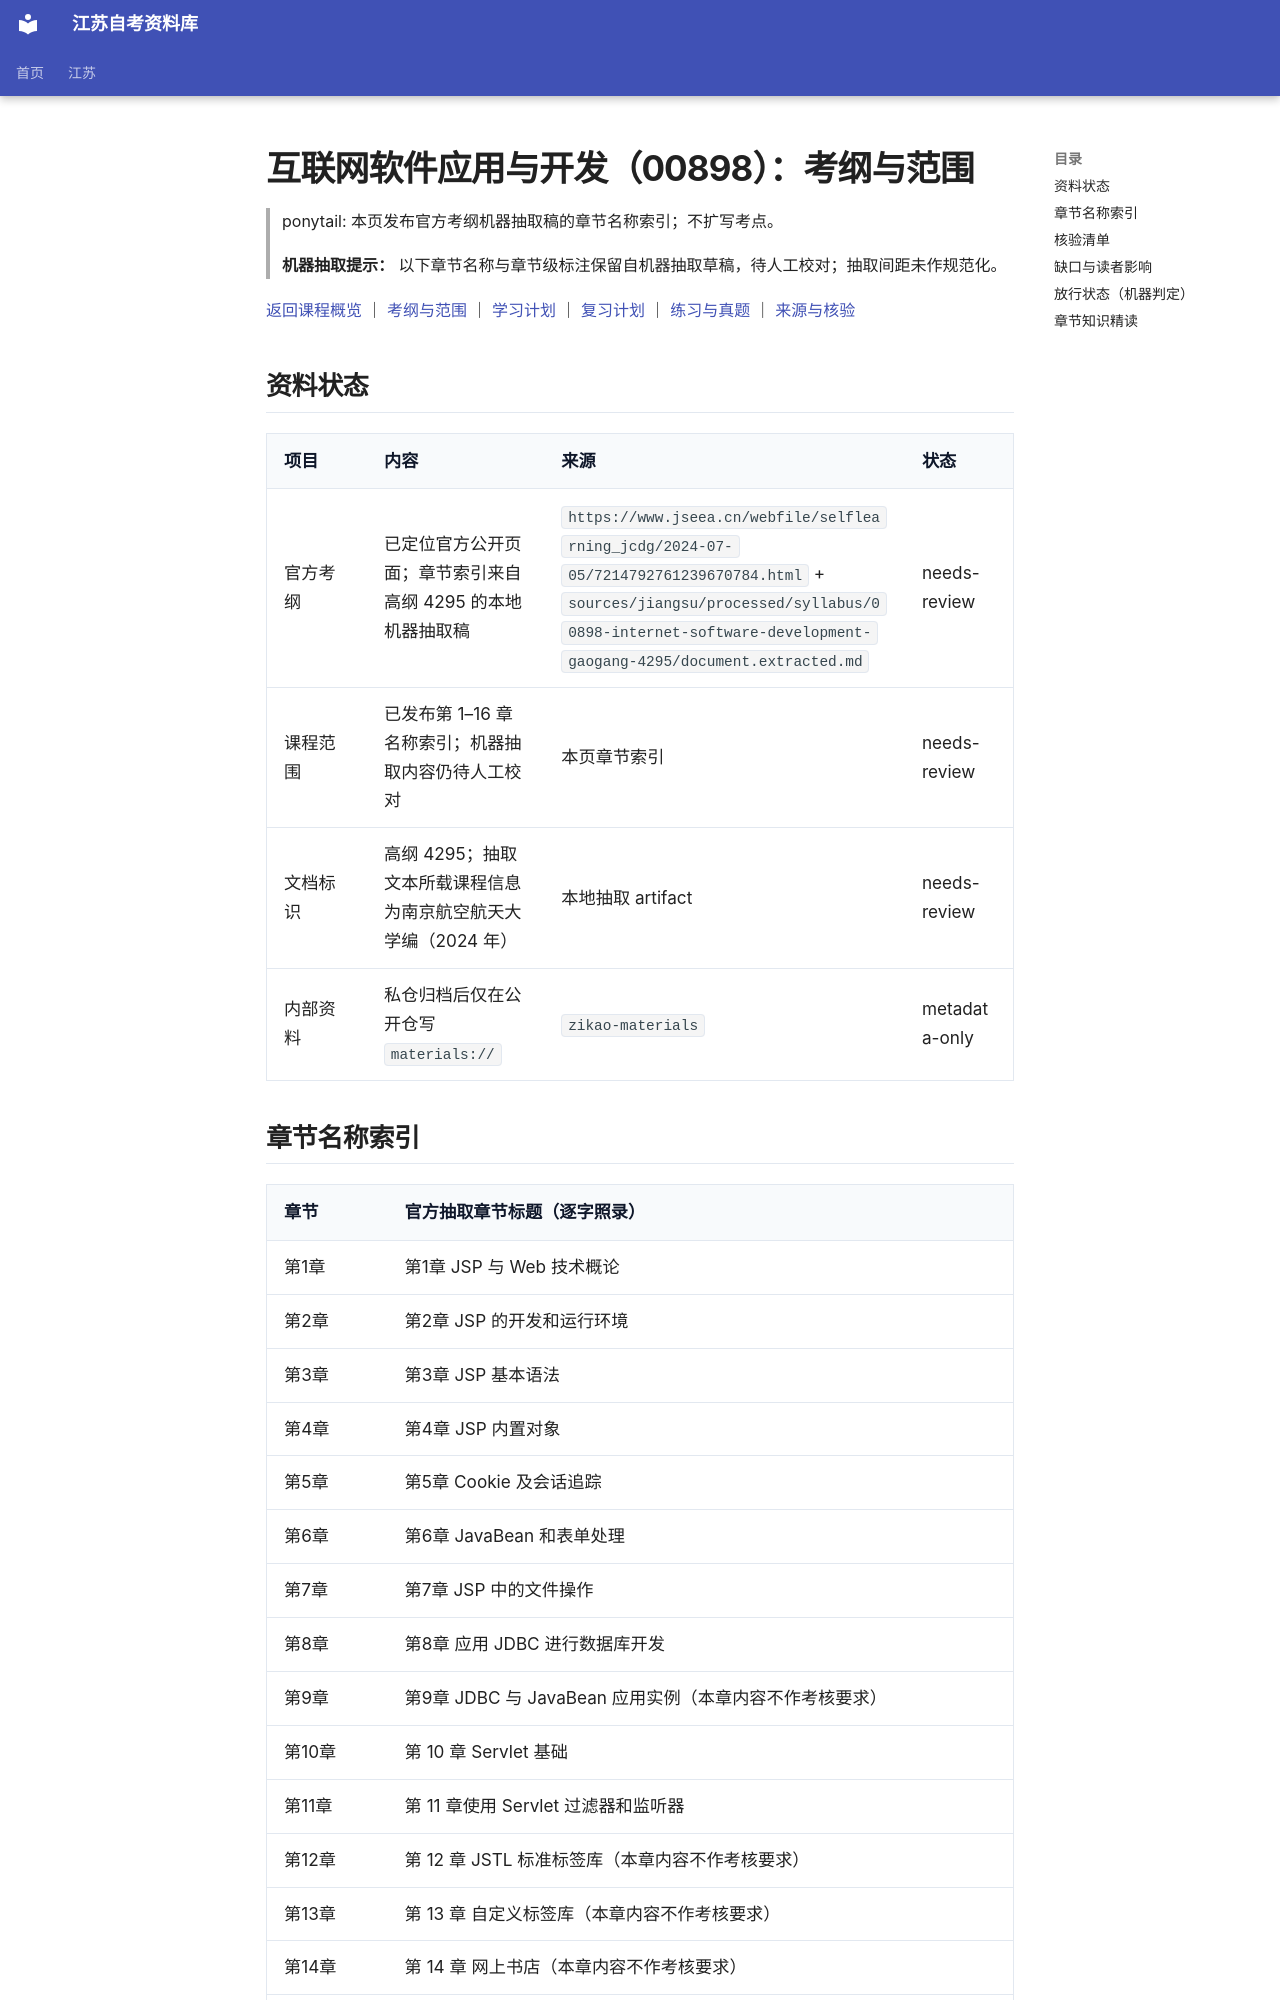

repository: SuperCatQR/jiangsu-zikao-aio · page: jiangsu/courses/00898/syllabus/index.html · generator: mkdocs

<!-- generated by scripts/build-course-content.py; do not edit -->
# 互联网软件应用与开发（00898）：考纲与范围

> ponytail: 本页发布官方考纲机器抽取稿的章节名称索引；不扩写考点。
>
> **机器抽取提示：** 以下章节名称与章节级标注保留自机器抽取草稿，待人工校对；抽取间距未作规范化。

[返回课程概览](index.md) ｜ [考纲与范围](syllabus.md) ｜ [学习计划](plan.md) ｜ [复习计划](review.md) ｜ [练习与真题](practice.md) ｜ [来源与核验](sources.md)

## 资料状态

| 项目 | 内容 | 来源 | 状态 |
| --- | --- | --- | --- |
| 官方考纲 | 已定位官方公开页面；章节索引来自高纲 4295 的本地机器抽取稿 | `https://www.jseea.cn/webfile/selflearning_jcdg/2024-07-05/7214792761239670784.html` + `sources/jiangsu/processed/syllabus/00898-internet-software-development-gaogang-4295/document.extracted.md` | needs-review |
| 课程范围 | 已发布第 1–16 章名称索引；机器抽取内容仍待人工校对 | 本页章节索引 | needs-review |
| 文档标识 | 高纲 4295；抽取文本所载课程信息为南京航空航天大学编（2024 年） | 本地抽取 artifact | needs-review |
| 内部资料 | 私仓归档后仅在公开仓写 `materials://` | `zikao-materials` | metadata-only |

## 章节名称索引

| 章节 | 官方抽取章节标题（逐字照录） |
| --- | --- |
| 第1章 | 第1章   JSP 与 Web 技术概论 |
| 第2章 | 第2章   JSP 的开发和运行环境 |
| 第3章 | 第3章    JSP 基本语法 |
| 第4章 | 第4章    JSP 内置对象 |
| 第5章 | 第5章       Cookie 及会话追踪 |
| 第6章 | 第6章    JavaBean 和表单处理 |
| 第7章 | 第7章    JSP 中的文件操作 |
| 第8章 | 第8章     应用 JDBC 进行数据库开发 |
| 第9章 | 第9章     JDBC 与 JavaBean 应用实例（本章内容不作考核要求） |
| 第10章 | 第 10 章   Servlet 基础 |
| 第11章 | 第 11 章使用 Servlet 过滤器和监听器 |
| 第12章 | 第 12 章    JSTL 标准标签库（本章内容不作考核要求） |
| 第13章 | 第 13 章   自定义标签库（本章内容不作考核要求） |
| 第14章 | 第 14 章   网上书店（本章内容不作考核要求） |
| 第15章 | 第 15 章    调查问卷管理系统（本章内容不作考核要求） |
| 第16章 | 第 16 章 Web 应用开发实践（本章内容不作考核要求） |

> 索引仅发布章节名称与章节级标注；章节正文、学习目的、考核知识点及考核要求未从抽取稿复制。表内“章节级标注”仅依据章节标题中的“本章内容不作考核要求”文字；抽取稿中的 `（本节内容不作考核要求）` 等 section-level 标注不改变章节分类。
